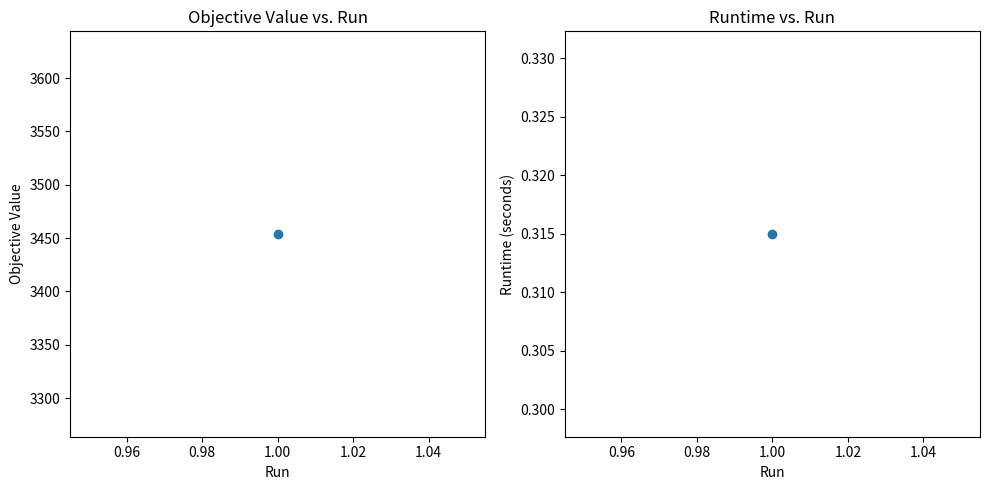

Generate this figure with matplotlib:
import numpy as np
import math,random
# from encode import encode_float_vector_to_bitstream
# from decode import decode_bitstream_to_float_vector
# def encode_float_vector_to_bitstream(float_vector, search_space):
#     normalized_vector = (float_vector - search_space[:, 0]) / (search_space[:, 1] - search_space[:, 0])
#     bitstream = np.round(normalized_vector).astype(int)
#     return bitstream

# def decode_bitstream_to_float_vector(bitstream, search_space):
#     return search_space[:, 0] + bitstream * (search_space[:, 1] - search_space[:, 0])
# def encode_float_vector_to_bitstream(float_vector, search_space, num_genes):
#     bitstream = np.zeros(num_genes, dtype=int)
#     for i in range(len(search_space)):
#         lower_bound, upper_bound = search_space[i]
#         gene_range = upper_bound - lower_bound
#         gene_value = (float_vector[i] - lower_bound) / gene_range
#         gene_index = int(np.round(gene_value * (num_genes - 1)))
#         bitstream[i] = gene_index
#     return bitstream

# def decode_bitstream_to_float_vector(bitstream, search_space, num_genes):
#     float_vector = np.zeros(len(search_space), dtype=float)
#     for i in range(len(search_space)):
#         lower_bound, upper_bound = search_space[i]
#         gene_range = upper_bound - lower_bound
#         gene_value = bitstream[i] / (num_genes - 1)
#         float_vector[i] = lower_bound + gene_value * gene_range
#     return float_vector

import numpy as np

def float_vector_to_binary(float_vector, search_space):
    binary_vector = ""
    
    for i in range(len(float_vector)):
        # Get the range for the current gene
        lower_bound, upper_bound = search_space[i]
        
        # Calculate the range of the current gene
        gene_range = upper_bound - lower_bound
        
        # Calculate the number of bits needed to represent the gene value
        num_bits = int(np.ceil(np.log2(gene_range + 1)))
        
        # Normalize the gene value within [0, 1]
        normalized_value = (float_vector[i] - lower_bound) / gene_range
        
        # Convert the normalized value to binary with the required number of bits
        binary_representation = format(int(normalized_value * (2 ** num_bits - 1)), f"0{num_bits}b")
        
        # Append the binary representation of the current gene to the binary vector
        binary_vector += binary_representation
    
    return binary_vector

# Example usage
float_vector = [10.5, 15.0, 6.8]  # Replace with your float vector
search_space = [(8.0, 20.0), (8.0, 20.0), (6.0, 18.0)]  # Replace with your search space
binary_representation = float_vector_to_binary(float_vector, search_space)
print(binary_representation)


def encode_float_vector_to_bitstream(float_vector, search_space, num_genes): #encode gets the initial float vector containing the genes, number of genes (equal to length variables and bounds for each variable
    bitstream = np.zeros(num_genes, dtype=int) #bitstream is the number of genes
    for i in range(len(search_space)):                 
        lower_bound, upper_bound = search_space[i]  #define upper and lower bound of genes
        if lower_bound == upper_bound:         
            gene_value = 0.5  # Assign a default value when the range is zero
        else:
            gene_range = upper_bound - lower_bound
            gene_value = (float_vector[i] - lower_bound) / gene_range  #normalize genes according gene range
        gene_index = int(np.round(gene_value * (num_genes - 1)))
        bitstream[i] = gene_index
    return bitstream


def decode_bitstream_to_float_vector(bitstream, search_space, num_genes):
    float_vector = np.zeros(len(search_space), dtype=float)
    for i in range(len(search_space)):
        lower_bound, upper_bound = search_space[i]
        gene_range = upper_bound - lower_bound
        gene_value = bitstream[i] / (num_genes - 1)
        float_vector[i] = lower_bound + gene_value * gene_range
    return float_vector

def initialize_population(population_size, search_space, num_genes):
    population = np.empty((population_size, num_genes), dtype=int)
    for i in range(population_size):
        random_float_vector = np.random.uniform(search_space[:, 0], search_space[:, 1])
        encoded_individual = encode_float_vector_to_bitstream(random_float_vector, search_space, num_genes)
        population[i] = encoded_individual
    return population


def calculate_num_bits_per_element(search_space, num_genes):
    num_bits_per_element = []
    for i in range(num_genes):
        lower_bound, upper_bound = search_space[i]
        gene_range = upper_bound - lower_bound
        num_bits = int(math.ceil(math.log2(num_genes)))
        num_bits_per_element.append(num_bits)
    return num_bits_per_element

# def initialize_population(population_size, search_space):
#     return np.random.randint(2, size=(population_size, len(search_space)))

# def initialize_population(population_size, num_genes):
    # return np.random.randint(2, size=(population_size, num_genes))

def apply_constraints(float_solution, search_space):
    constrained_solution = np.clip(float_solution, search_space[:, 0], search_space[:, 1])
    return constrained_solution

def objective_function(encoded_solution, search_space):
    float_solution = decode_bitstream_to_float_vector(encoded_solution, search_space, num_genes)
    constrained_solution = apply_constraints(float_solution, search_space)

    XL, XB1, XB2, XB3, XBT, XK, XH = constrained_solution[0], constrained_solution[2], constrained_solution[4], constrained_solution[6], constrained_solution[8], constrained_solution[10], constrained_solution[12]
    YL, YB1, YB2, YB3, YBT, YK, YH = constrained_solution[1], constrained_solution[3], constrained_solution[5], constrained_solution[7], constrained_solution[9], constrained_solution[11], constrained_solution[13]
    penalty=0
    # Your objective function here
    F = XL * YL + XB1 * YB1 + XB2 * YB2 + XB3 * YB3 + 2 * XBT * YBT + 2 * XK * YK + XH * YH + 3
    if not (120 <= XL * YL <= 300):
        penalty += abs(min(120 - XL * YL, XL * YL - 300))
    if not (XL * YL / F == 1.5):
        penalty += abs(XL * YL / F - 1.5)
# ------------------------------------------------------------------------------------------------------

    if not (50 <= XK * YK <= 120):
        penalty += abs(min(50 - XK * YK, XK * YK - 120))
# -----------------------------------------------------------------------------------------------------
# --------------------------------------------------------------------------------------------------------

    if not (19 <= XH * YH <= 72):
        penalty += abs(min(19 - XH * YH, XH * YH - 72))
    # ------------------------------------------------------------------------------------------------------

    if not (100 <= XB1 * YB1 <= 180):
        penalty += abs(min(100 - XB1 * YB1, XB1 * YB1 - 180))
    if not (XB1 * YB1 / F == 1.5):
        penalty += abs(XB1 * YB1 / F - 1.5)
    # ---------------------------------------------------------------------------------

    if not (100 <= XB2 * YB2 <= 180):
        penalty += abs(min(100 - XB2 * YB2, XB2 * YB2 - 180))
    if not (XB1 * YB1 / F == 1.5):
        penalty += abs(XB2 * YB2 / F - 1.5)
    # -----------------------------------------------------------------------------------

    if not (100 <= XB3 * YB3 <= 180):
        penalty += abs(min(100 - XB3 * YB3, XB3 * YB3 - 180))
    if not (XB3 * YB3 / F == 1.5):
        penalty += abs(XB3 * YB3 / F - 1.5)
    F+=penalty

    return F

def crossover(parent1, parent2, crossover_rate):
    if np.random.rand() < crossover_rate:
        crossover_point = np.random.randint(1, len(parent1) - 1)
        child = np.concatenate((parent1[:crossover_point], parent2[crossover_point:]))
    else:
        child = parent1.copy()
    return child

def mutate(solution, mutation_rate):
    mutated_solution = solution.copy()
    mutation_mask = np.random.rand(len(solution)) < mutation_rate
    mutated_solution[mutation_mask] = 1 - mutated_solution[mutation_mask]
    return mutated_solution
def genetic_algorithm(population_size, generations, mutation_rate, crossover_rate, search_space, num_genes):
    population = initialize_population(population_size, search_space, num_genes)

    for generation in range(generations):
        # Evaluate the fitness of each individual
        fitness_values = np.array([-objective_function(decode_bitstream_to_float_vector(individual, search_space, num_genes), search_space) for individual in population])

        # Select parents based on fitness
        parents_indices = np.argsort(fitness_values)[:2]
        parent1, parent2 = population[parents_indices]

        # Crossover to create offspring
        child = crossover(parent1, parent2, crossover_rate)

        # Mutation
        child = mutate(child, mutation_rate)

        # Replace the least fit individual with the offspring
        population[np.argmax(fitness_values)] = child

        # Print the best solution in each generation
        best_solution = population[np.argmin(fitness_values)]
        best_fitness = objective_function(decode_bitstream_to_float_vector(best_solution, search_space, num_genes), search_space)
        print(f"Generation {generation + 1}, Best Fitness: {best_fitness}")

    # Return the best solution found
    best_solution = population[np.argmin(fitness_values)]
    return best_solution

# Define the search space
search_space = np.array([[8, 20], [8, 20], [10, 17], [10, 17], [9, 20], [9, 20], [8, 18], [8, 18], [5.5, 5.5], [8.5, 8.5], [6, 18], [6, 18], [5.5, 5.5], [3.5, 6]])
# Set algorithm parameters
a=3
if a==1:
    population_size = 50 #large population size
    generations = 50
    mutation_rate = 0.009
    crossover_rate = 0.85
    num_genes = len(search_space) # Number of genes per individual
if a==2:
    population_size = 100 #large population size
    generations = 50
    mutation_rate = 0.006
    crossover_rate = 0.90
    num_genes = len(search_space) # Number of genes per individual
if a==3:
    population_size = 200 #large population size
    generations = 50
    mutation_rate = 0.002
    crossover_rate = 0.95
    num_genes = len(search_space) # Number of genes per individual


# Run the genetic algorithm
best_solution = genetic_algorithm(population_size, generations, mutation_rate, crossover_rate, search_space, num_genes)
# Calculate the number of bits required for each element
num_bits_per_element = calculate_num_bits_per_element(search_space, num_genes)
# Calculate the total number of bits for the entire bitstream
num_bits_total = sum(num_bits_per_element)

# Decode the best solution to get the final result
final_result = apply_constraints(decode_bitstream_to_float_vector(best_solution, search_space, num_genes), search_space)
print("Final Result:", final_result)
print('number of bits in each element should be{}, and the percision is{}'.format(num_bits_total,1/num_bits_total))
obj_val=objective_function(best_solution,search_space)
print('the objective value is:{}'.format(obj_val))
a=[random.uniform(_[0],_[1]) for _ in search_space]
b=encode_float_vector_to_bitstream(a,search_space,num_genes)
binary_bitstream = [bin(value)[2:].zfill(4) for value in b]

# c=decode_bitstream_to_float_vector()
print('the first encoded value is{} and the decoded value is{}'.format(binary_bitstream,a) )
a=[random.uniform(_[0],_[1]) for _ in search_space]
b=encode_float_vector_to_bitstream(a,search_space,num_genes)
binary_bitstream = [bin(value)[2:].zfill(4) for value in b]
print('the first encoded value is{} and the decoded value is{}'.format(binary_bitstream,a) )
a=best_solution
binary_bitstream = [bin(value)[2:].zfill(4) for value in b]
print('the first encoded value is{} and the decoded value is{}'.format(binary_bitstream,decode_bitstream_to_float_vector(a,search_space,num_genes)) )




#----------performance-----++++++++++++++++++------------------------

import numpy as np

# Define your GA functions here (encode, decode, objective_function, etc.)

# Set the number of runs to assess reliability
num_runs = 1
results = []

for run in range(num_runs):
    # Run the GA
    best_solution = genetic_algorithm(population_size, generations, mutation_rate, crossover_rate, search_space, num_genes)
    
    # Calculate objective value and other statistics
    obj_val = objective_function(decode_bitstream_to_float_vector(best_solution, search_space, num_genes), search_space)
    
    # Store the results
    results.append({
        "Run": run + 1,
        "Objective Value": obj_val,
        # Add more statistics or measurements here
    })

# Calculate statistics across runs
objective_values = [result["Objective Value"] for result in results]
avg_obj_value = np.mean(objective_values)
std_dev_obj_value = np.std(objective_values)

# Measure time for each run (optional)
import time
runtimes = []

for run in range(num_runs):
    start_time = time.time()
    best_solution = genetic_algorithm(population_size, generations, mutation_rate, crossover_rate, search_space, num_genes)
    end_time = time.time()
    runtime = end_time - start_time
    runtimes.append(runtime)

avg_runtime = np.mean(runtimes)
std_dev_runtime = np.std(runtimes)

# Print and analyze the results
print("Results for", num_runs, "runs of the GA:")
print("Average Objective Value:", avg_obj_value)
print("Standard Deviation of Objective Value:", std_dev_obj_value)
print("Average Runtime (seconds):", avg_runtime)
print("Standard Deviation of Runtime (seconds):", std_dev_runtime)

# You can add more analysis here to assess reliability and other factors.



# ---------------plot the performance-----++++------------------------

import numpy as np
import matplotlib.pyplot as plt

# Define your GA functions here (encode, decode, objective_function, etc.)

# Set the number of runs to assess reliability
num_runs = 1
results = []

for run in range(num_runs):
    # Run the GA
    best_solution = genetic_algorithm(population_size, generations, mutation_rate, crossover_rate, search_space, num_genes)
    
    # Calculate objective value and other statistics
    obj_val = objective_function(decode_bitstream_to_float_vector(best_solution, search_space, num_genes), search_space)
    
    # Store the results
    results.append({
        "Run": run + 1,
        "Objective Value": obj_val,
        # Add more statistics or measurements here
    })

# Extract objective values and runtimes
objective_values = [result["Objective Value"] for result in results]
runtimes = []

for run in range(num_runs):
    start_time = time.time()
    best_solution = genetic_algorithm(population_size, generations, mutation_rate, crossover_rate, search_space, num_genes)
    end_time = time.time()
    runtime = end_time - start_time
    runtimes.append(runtime)

# Create a performance plot for objective values
plt.figure(figsize=(10, 5))
plt.subplot(1, 2, 1)
plt.plot(range(1, num_runs + 1), objective_values, marker='o', linestyle='-')
plt.title("Objective Value vs. Run")
plt.xlabel("Run")
plt.ylabel("Objective Value")

# Create a performance plot for runtimes
plt.subplot(1, 2, 2)
plt.plot(range(1, num_runs + 1), runtimes, marker='o', linestyle='-')
plt.title("Runtime vs. Run")
plt.xlabel("Run")
plt.ylabel("Runtime (seconds)")

plt.tight_layout()
plt.show()
